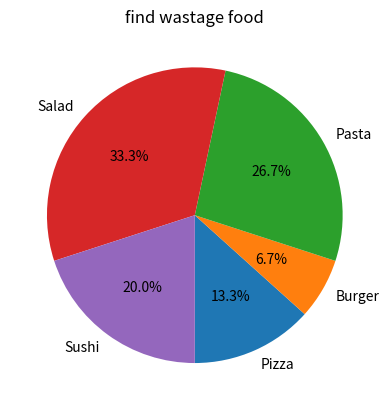

Write Python code to recreate this figure.
# create a canteen management systems and evaluate by chart which food max'

import matplotlib.pyplot as plt
import pandas as pd
import numpy as np

data = {
    'Food': ['Pizza', 'Burger', 'Pasta', 'Salad', 'Sushi'],
    'Quantity Sold': [150, 200, 120, 80, 90],
    "wastage_food":[20,10,40,50,30]
}

df = pd.DataFrame(data) 
print(df)
# Find maximum wastage
max_wastage = df['wastage_food'].max()

# Find food with maximum wastage
max_food = df.loc[df['wastage_food'].idxmax(), 'Food']

print("\nMaximum Wastage:", max_wastage)
print("Food with Maximum Wastage:", max_food)
# create pie chart to find wastage food
plt.title('find wastage food')
plt.pie(
    df["wastage_food"],
    labels=df['Food'],
    autopct='%1.1f%%',
    startangle=-90  
)
plt.show()
